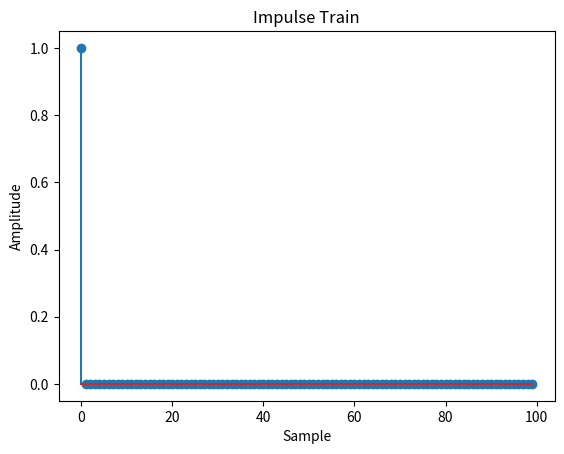

This chart was generated by the following Python code:
import numpy as np
import matplotlib.pyplot as plt
def simulate_impulse_train(signal_length, period):
 impulse_train = np.zeros(signal_length)
 for n in range(signal_length):
   if n % period == 0:
    impulse_train[n] = 1
   return impulse_train
# Define the parameters for the impulse train
signal_length = 100 # Length of the impulse train
period = 10 # Period of the impulse train
# Simulate the impulse train
impulse_train = simulate_impulse_train(signal_length, period)
# Plot and display the impulse train
plt.stem(impulse_train)
plt.title('Impulse Train')
plt.xlabel('Sample')
plt.ylabel('Amplitude')
plt.show()
# Save the impulse train array (optional)
# np.savetxt('impulse_train.txt', impulse_train, delimiter=',')
